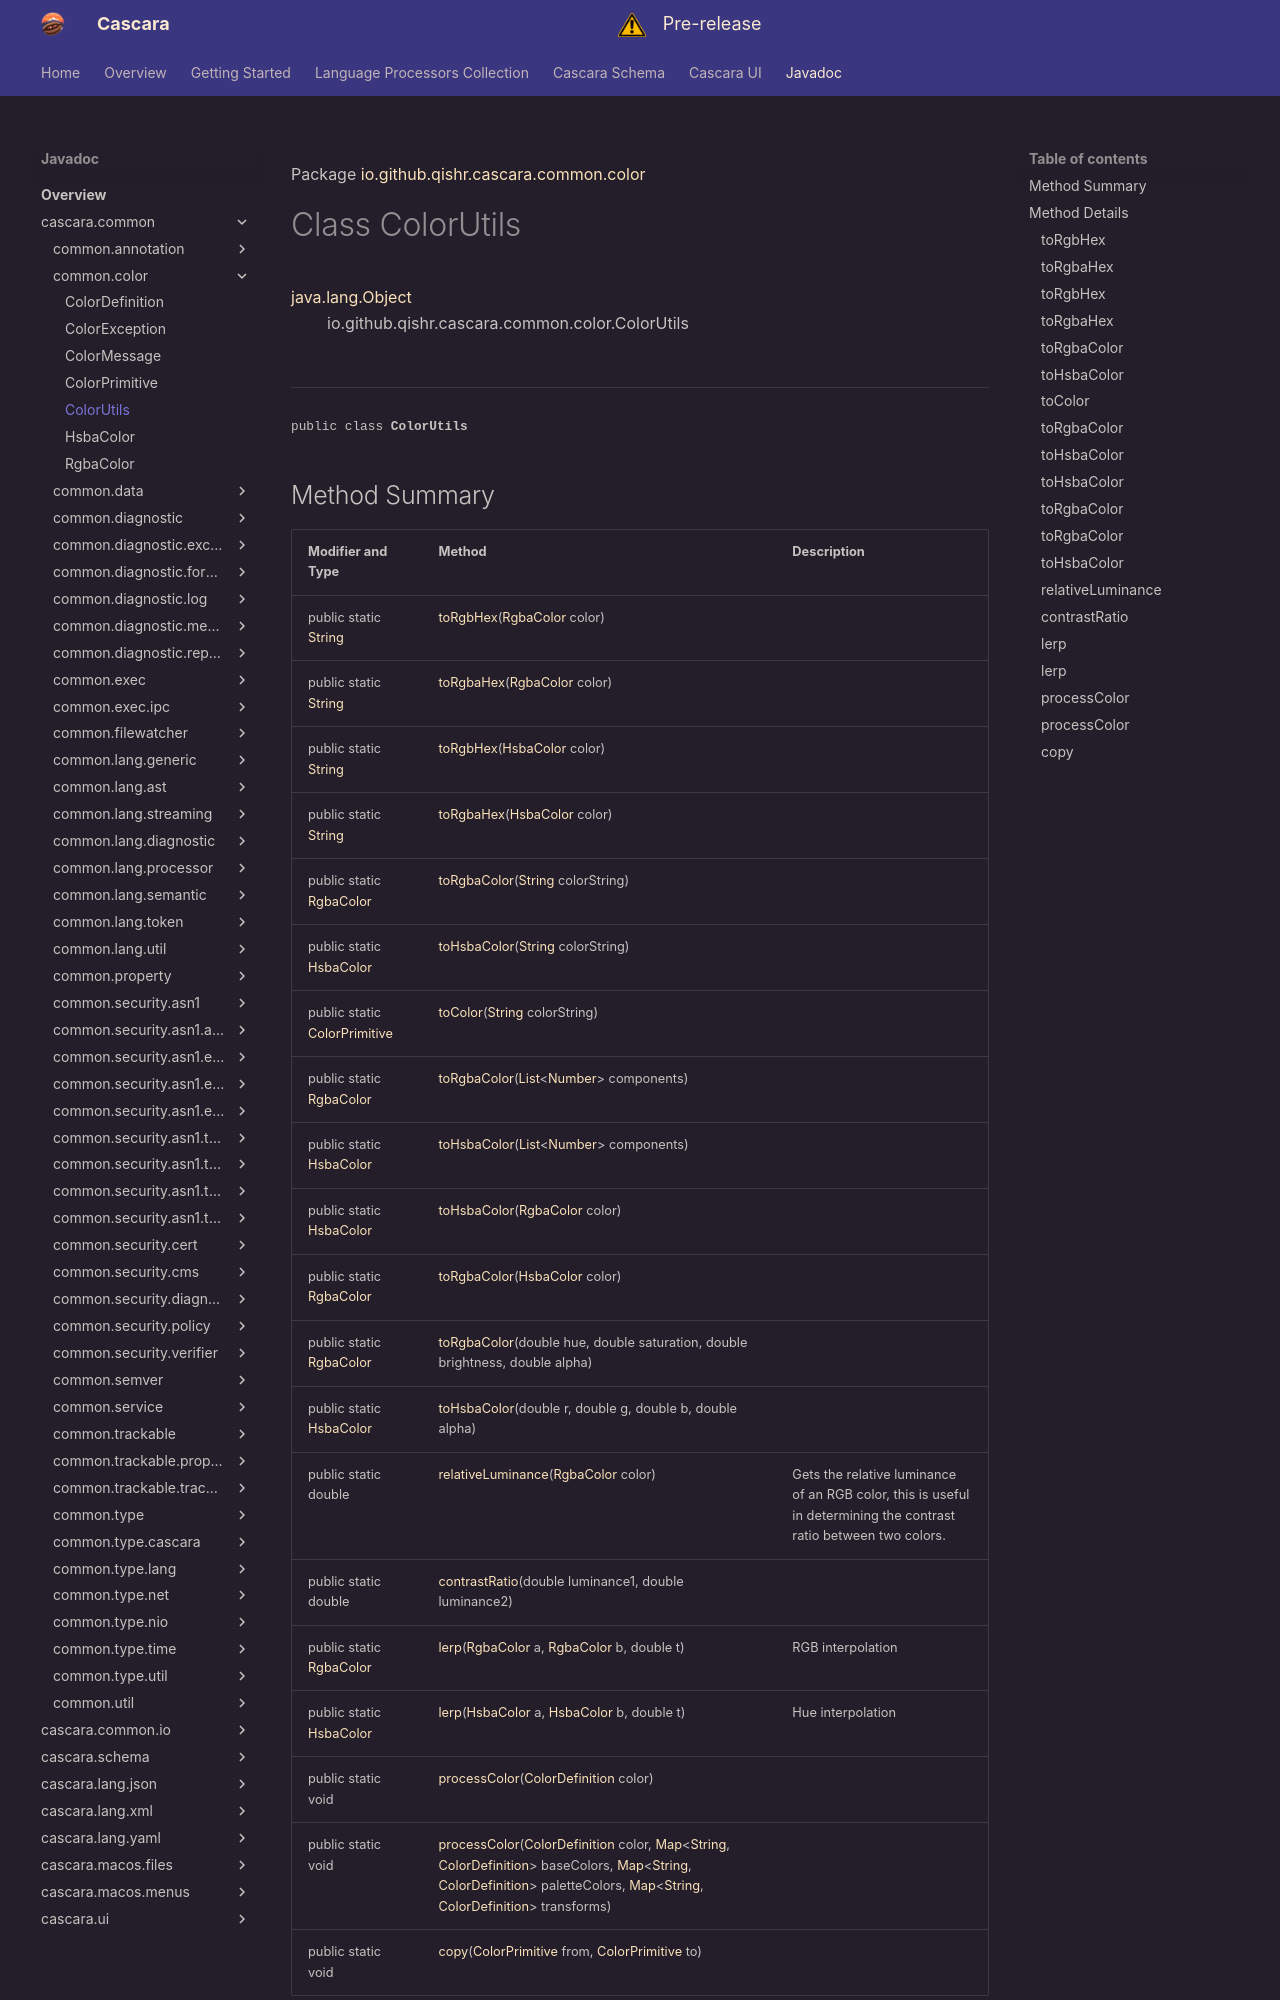

repository: qishr/qishr.github.io · page: javadoc/latest/cascara.common/io/github/qishr/cascara/common/color/ColorUtils/index.html · generator: mkdocs

Package [io.github.qishr.cascara.common.color](index.md)

# Class ColorUtils
[java.lang.Object](https://docs.oracle.com/en/java/javase/24/docs/api/java.base/java/lang/Object.html)<br/>
        io.github.qishr.cascara.common.color.ColorUtils<br/>
<br/>

----

<span style="font-family: monospace; font-size: 80%;">public class __ColorUtils__</span>
